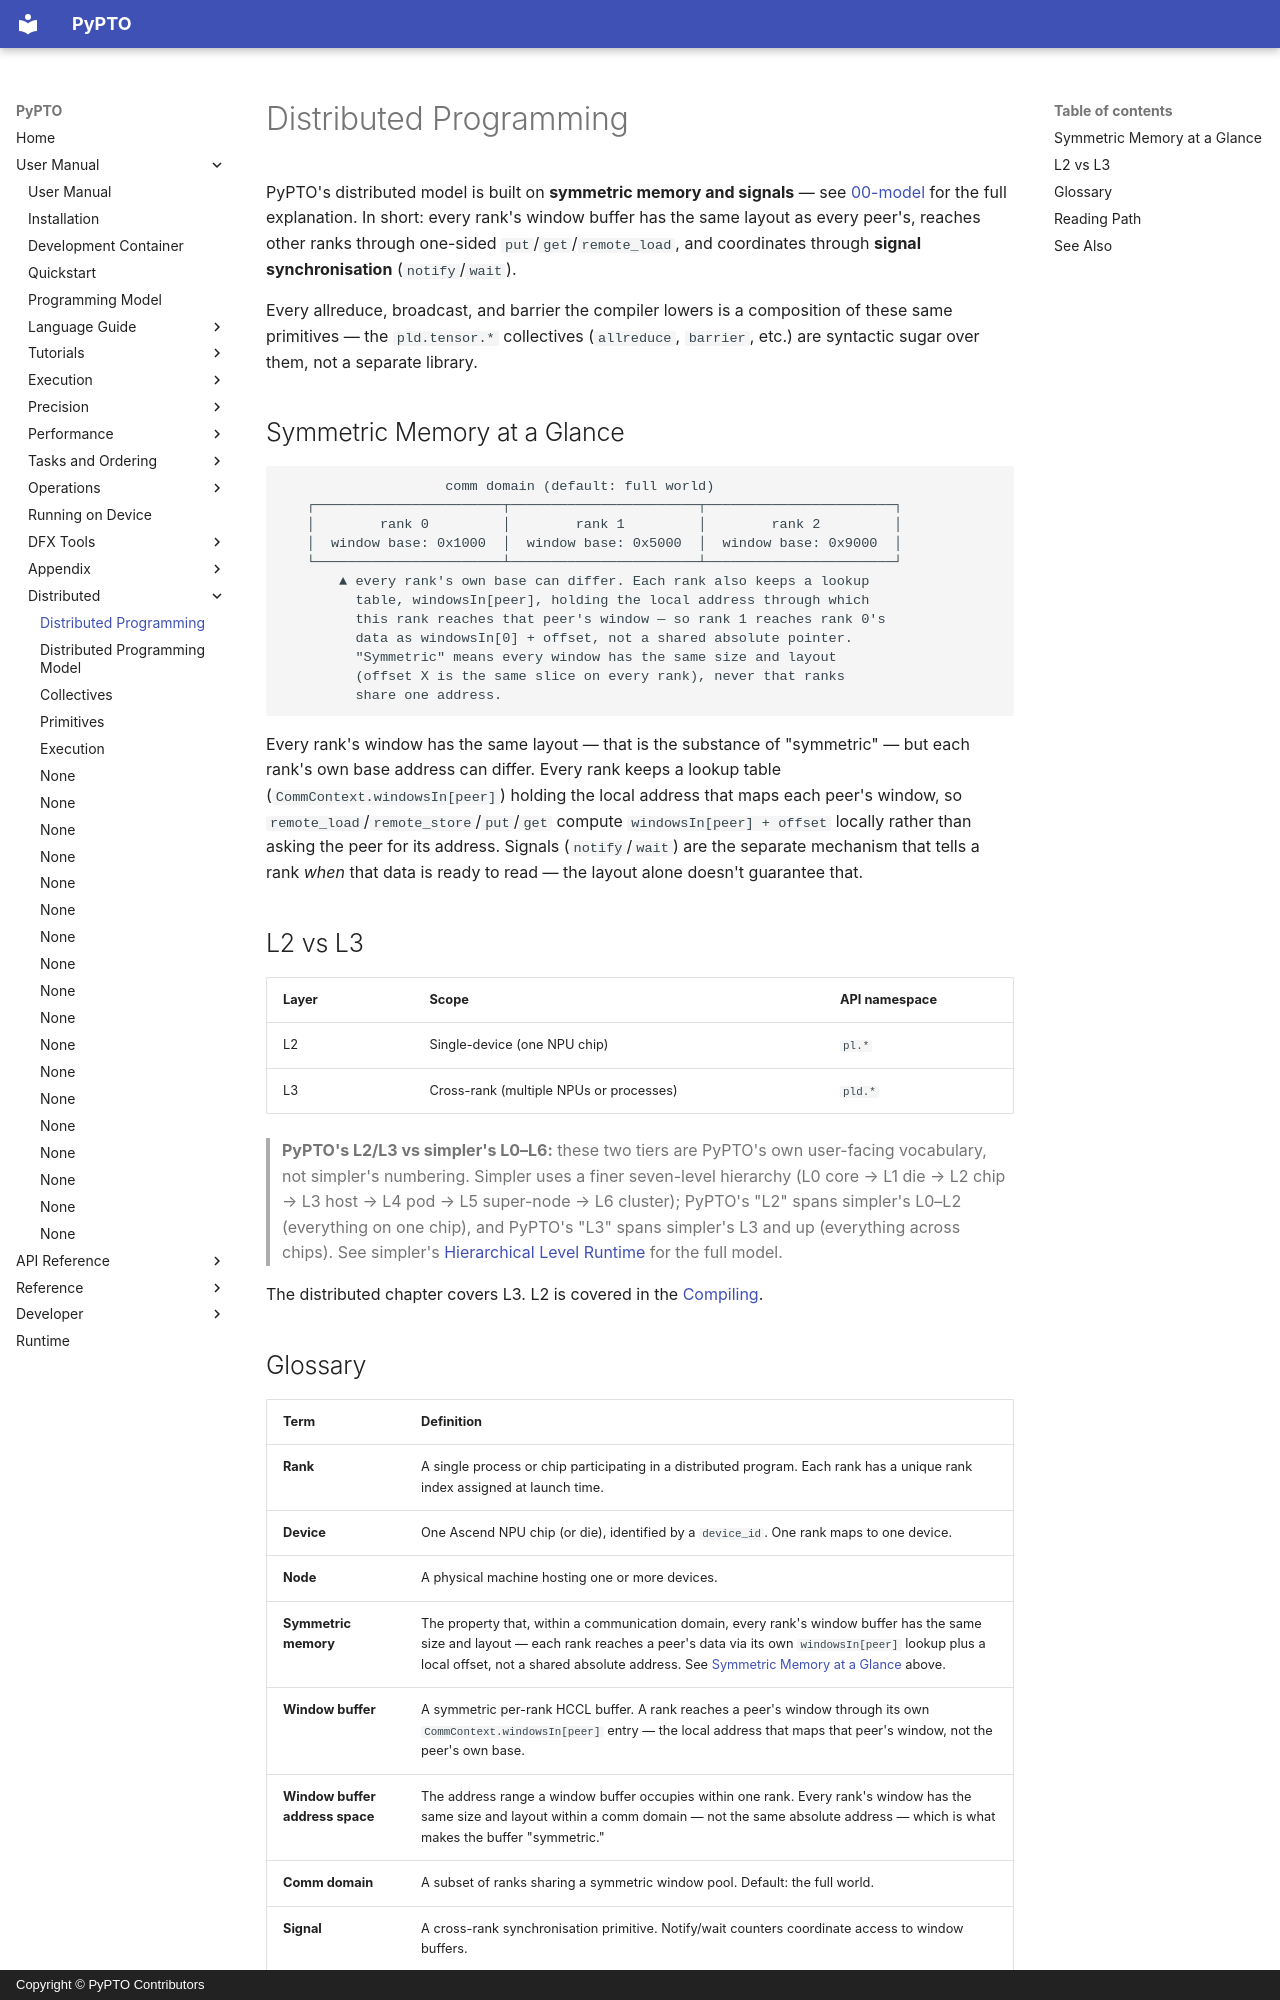

repository: hw-native-sys/pypto · page: en/user/distributed/index.html · generator: mkdocs · copyright: Copyright © PyPTO Contributors

# Distributed Programming

PyPTO's distributed model is built on **symmetric memory and signals** — see
[00-model](00-model.md) for the full explanation. In short: every rank's
window buffer has the same layout as every peer's, reaches other ranks
through one-sided `put`/`get`/`remote_load`, and coordinates through
**signal synchronisation** (`notify`/`wait`).

Every allreduce, broadcast, and barrier the compiler lowers is a composition
of these same primitives — the `pld.tensor.*` collectives (`allreduce`,
`barrier`, etc.) are syntactic sugar over them, not a separate library.

## Symmetric Memory at a Glance

```text
                    comm domain (default: full world)
   ┌───────────────────────┬───────────────────────┬───────────────────────┐
   │        rank 0         │        rank 1         │        rank 2         │
   │  window base: 0x1000  │  window base: 0x5000  │  window base: 0x9000  │
   └───────────────────────┴───────────────────────┴───────────────────────┘
       ▲ every rank's own base can differ. Each rank also keeps a lookup
         table, windowsIn[peer], holding the local address through which
         this rank reaches that peer's window — so rank 1 reaches rank 0's
         data as windowsIn[0] + offset, not a shared absolute pointer.
         "Symmetric" means every window has the same size and layout
         (offset X is the same slice on every rank), never that ranks
         share one address.
```

Every rank's window has the same layout — that is the substance of
"symmetric" — but each rank's own base address can differ. Every rank keeps
a lookup table (`CommContext.windowsIn[peer]`) holding the local address
that maps each peer's window, so `remote_load`/`remote_store`/`put`/`get`
compute `windowsIn[peer] + offset` locally rather than asking the peer for
its address. Signals (`notify`/`wait`) are the separate mechanism that tells
a rank *when* that data is ready to read — the layout alone doesn't
guarantee that.

## L2 vs L3

| Layer | Scope | API namespace |
| ----- | ----- | ------------- |
| L2 | Single-device (one NPU chip) | `pl.*` |
| L3 | Cross-rank (multiple NPUs or processes) | `pld.*` |

> **PyPTO's L2/L3 vs simpler's L0–L6:** these two tiers are PyPTO's own
> user-facing vocabulary, not simpler's numbering. Simpler uses a finer
> seven-level hierarchy (L0 core → L1 die → L2 chip → L3 host → L4 pod →
> L5 super-node → L6 cluster); PyPTO's "L2" spans simpler's L0–L2 (everything
> on one chip), and PyPTO's "L3" spans simpler's L3 and up (everything across
> chips). See simpler's
> [Hierarchical Level Runtime](https://hw-native-sys.github.io/simpler/hierarchical-level-runtime/)
> for the full model.

The distributed chapter covers L3. L2 is covered in the
[Compiling](../execution/00-compile.md).
